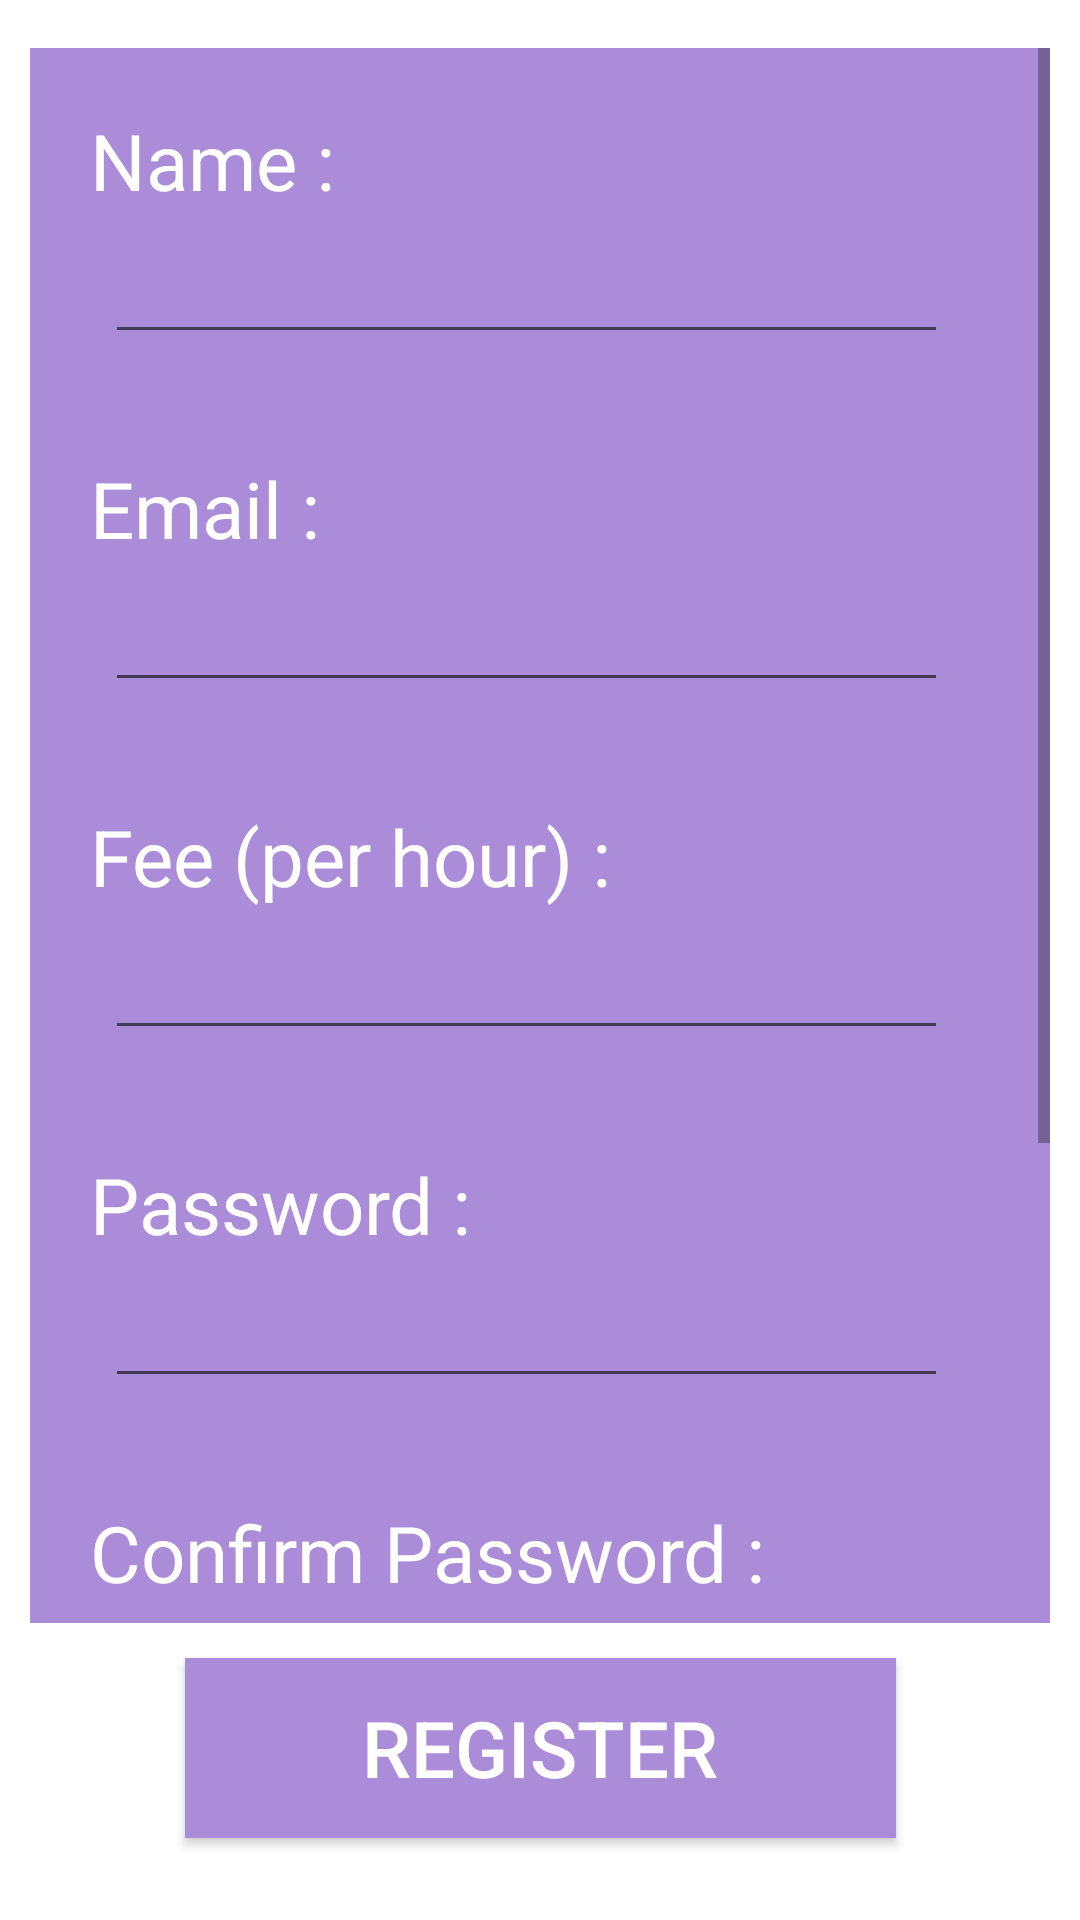

This screen was rendered from an Android layout file. Write that file and the resources it references.
<!-- AndroidManifest.xml: application theme AppTheme -->
<!-- res/layout/activity_register.xml -->
<?xml version="1.0" encoding="utf-8"?>
<androidx.constraintlayout.widget.ConstraintLayout xmlns:android="http://schemas.android.com/apk/res/android"
    xmlns:app="http://schemas.android.com/apk/res-auto"
    xmlns:tools="http://schemas.android.com/tools"
    android:layout_width="match_parent"
    android:layout_height="match_parent"
    tools:context=".Register">

    <ScrollView
        android:id="@+id/scrollView2"
        android:layout_width="340dp"
        android:layout_height="525dp"
        android:layout_marginTop="16dp"
        android:layout_marginBottom="16dp"
        android:background="#AA8CD8"
        app:layout_constraintBottom_toBottomOf="parent"
        app:layout_constraintEnd_toEndOf="parent"
        app:layout_constraintHorizontal_bias="0.492"
        app:layout_constraintStart_toStartOf="parent"
        app:layout_constraintTop_toTopOf="parent"
        app:layout_constraintVertical_bias="0.0">

        <LinearLayout
            android:layout_width="match_parent"
            android:layout_height="wrap_content"
            android:orientation="vertical">

            <TextView
                android:id="@+id/lblName2"
                android:layout_width="115dp"
                android:layout_height="wrap_content"
                android:layout_marginTop="20dp"
                android:layout_marginEnd="268dp"
                android:layout_marginRight="268dp"
                android:paddingLeft="20dp"
                android:text="@string/lblName"
                android:textColor="#FFFFFF"
                android:textSize="26sp" />

            <EditText
                android:id="@+id/txtName2"
                android:layout_width="281dp"
                android:layout_height="47dp"
                android:layout_marginLeft="25dp"
                android:autofillHints=""
                android:ems="10"
                android:inputType="textPersonName" />

            <TextView
                android:id="@+id/lblEmail3"
                android:layout_width="107dp"
                android:layout_height="wrap_content"
                android:layout_marginTop="34dp"
                android:layout_marginEnd="268dp"
                android:layout_marginRight="268dp"
                android:paddingLeft="20dp"
                android:text="@string/lblEmail"
                android:textColor="#FFFFFF"
                android:textSize="26sp" />

            <EditText
                android:id="@+id/txtEmail3"
                android:layout_width="281dp"
                android:layout_height="47dp"
                android:layout_marginLeft="25dp"
                android:ems="10"
                android:importantForAutofill="no"
                android:inputType="textPersonName" />

            <TextView
                android:id="@+id/lblFee"
                android:layout_width="198dp"
                android:layout_height="wrap_content"
                android:layout_marginTop="34dp"
                android:layout_marginEnd="268dp"
                android:layout_marginRight="268dp"
                android:paddingLeft="20dp"
                android:text="@string/lblFee"
                android:textColor="#FFFFFF"
                android:textSize="26sp" />

            <EditText
                android:id="@+id/txtFee"
                android:layout_width="281dp"
                android:layout_height="47dp"
                android:layout_marginLeft="25dp"
                android:ems="10"
                android:inputType="numberDecimal" />

            <TextView
                android:id="@+id/lblPass3"
                android:layout_width="149dp"
                android:layout_height="wrap_content"
                android:layout_marginTop="34dp"
                android:layout_marginEnd="268dp"
                android:layout_marginRight="268dp"
                android:paddingLeft="20dp"
                android:text="@string/lblPass"
                android:textColor="#FFFFFF"
                android:textSize="26sp" />

            <EditText
                android:id="@+id/txtPass3"
                android:layout_width="281dp"
                android:layout_height="47dp"
                android:layout_marginLeft="25dp"
                android:ems="10"
                android:inputType="textPassword" />

            <TextView
                android:id="@+id/lblConPass2"
                android:layout_width="255dp"
                android:layout_height="wrap_content"
                android:layout_marginTop="34dp"
                android:layout_marginEnd="268dp"
                android:layout_marginRight="268dp"
                android:paddingLeft="20dp"
                android:text="@string/lblConPass"
                android:textColor="#FFFFFF"
                android:textSize="26sp" />

            <EditText
                android:id="@+id/txtConfPass2"
                android:layout_width="281dp"
                android:layout_height="47dp"
                android:layout_marginLeft="25dp"
                android:ems="10"
                android:inputType="textPassword" />

            <Spinner
                android:id="@+id/spnGroup"
                android:layout_width="200dp"
                android:layout_height="wrap_content"
                android:layout_gravity="center_horizontal"
                android:layout_marginTop="20dp"
                android:entries="@array/coursesgroup"
                android:scrollbarSize="15dp"
                android:spinnerMode="dropdown" />

            <RadioGroup
                android:id="@+id/radDegree"
                android:layout_width="340dp"
                android:layout_height="105dp"
                android:layout_marginTop="20dp"
                android:layout_marginEnd="56dp"
                android:layout_marginBottom="20dp">

                <RadioButton
                    android:id="@+id/radBA"
                    android:layout_width="205dp"
                    android:layout_height="wrap_content"
                    android:layout_gravity="center_horizontal"
                    android:text="@string/radBA"
                    android:textColor="#FFFFFF"
                    android:textSize="26sp" />

                <RadioButton
                    android:id="@+id/radMA"
                    android:layout_width="205dp"
                    android:layout_height="wrap_content"
                    android:layout_gravity="center_horizontal"
                    android:text="@string/radMA"
                    android:textColor="#FFFFFF"
                    android:textSize="26sp" />

                <RadioButton
                    android:id="@+id/radPH"
                    android:layout_width="205dp"
                    android:layout_height="wrap_content"
                    android:layout_gravity="center_horizontal"
                    android:text="@string/radPH"
                    android:textColor="#FFFFFF"
                    android:textSize="26sp" />

            </RadioGroup>

        </LinearLayout>
    </ScrollView>

    <Button
        android:id="@+id/btnRegister2"
        android:layout_width="237dp"
        android:layout_height="60dp"
        android:layout_gravity="center_horizontal"
        android:background="#AA8CD8"
        android:text="@string/btnReg"
        android:textColor="#FFFFFF"
        android:textSize="26sp"
        app:layout_constraintBottom_toBottomOf="parent"
        app:layout_constraintEnd_toEndOf="parent"
        app:layout_constraintStart_toStartOf="parent"
        app:layout_constraintTop_toBottomOf="@+id/scrollView2"
        app:layout_constraintVertical_bias="0.3" />

</androidx.constraintlayout.widget.ConstraintLayout>
<!-- resources referenced by this layout -->
<resources>
  <string-array name="coursesgroup">
          <item>Computer Science</item>
          <item>Chemistry</item>
          <item>Mathematics</item>
      </string-array>
  <string name="btnReg">Register</string>
  <string name="lblConPass">Confirm Password :</string>
  <string name="lblEmail">Email :</string>
  <string name="lblFee">Fee (per hour) :</string>
  <string name="lblName">Name :</string>
  <string name="lblPass">Password :</string>
  <string name="radBA">Bachelor\'s</string>
  <string name="radMA">Master\'s</string>
  <string name="radPH">PhD</string>
</resources>
